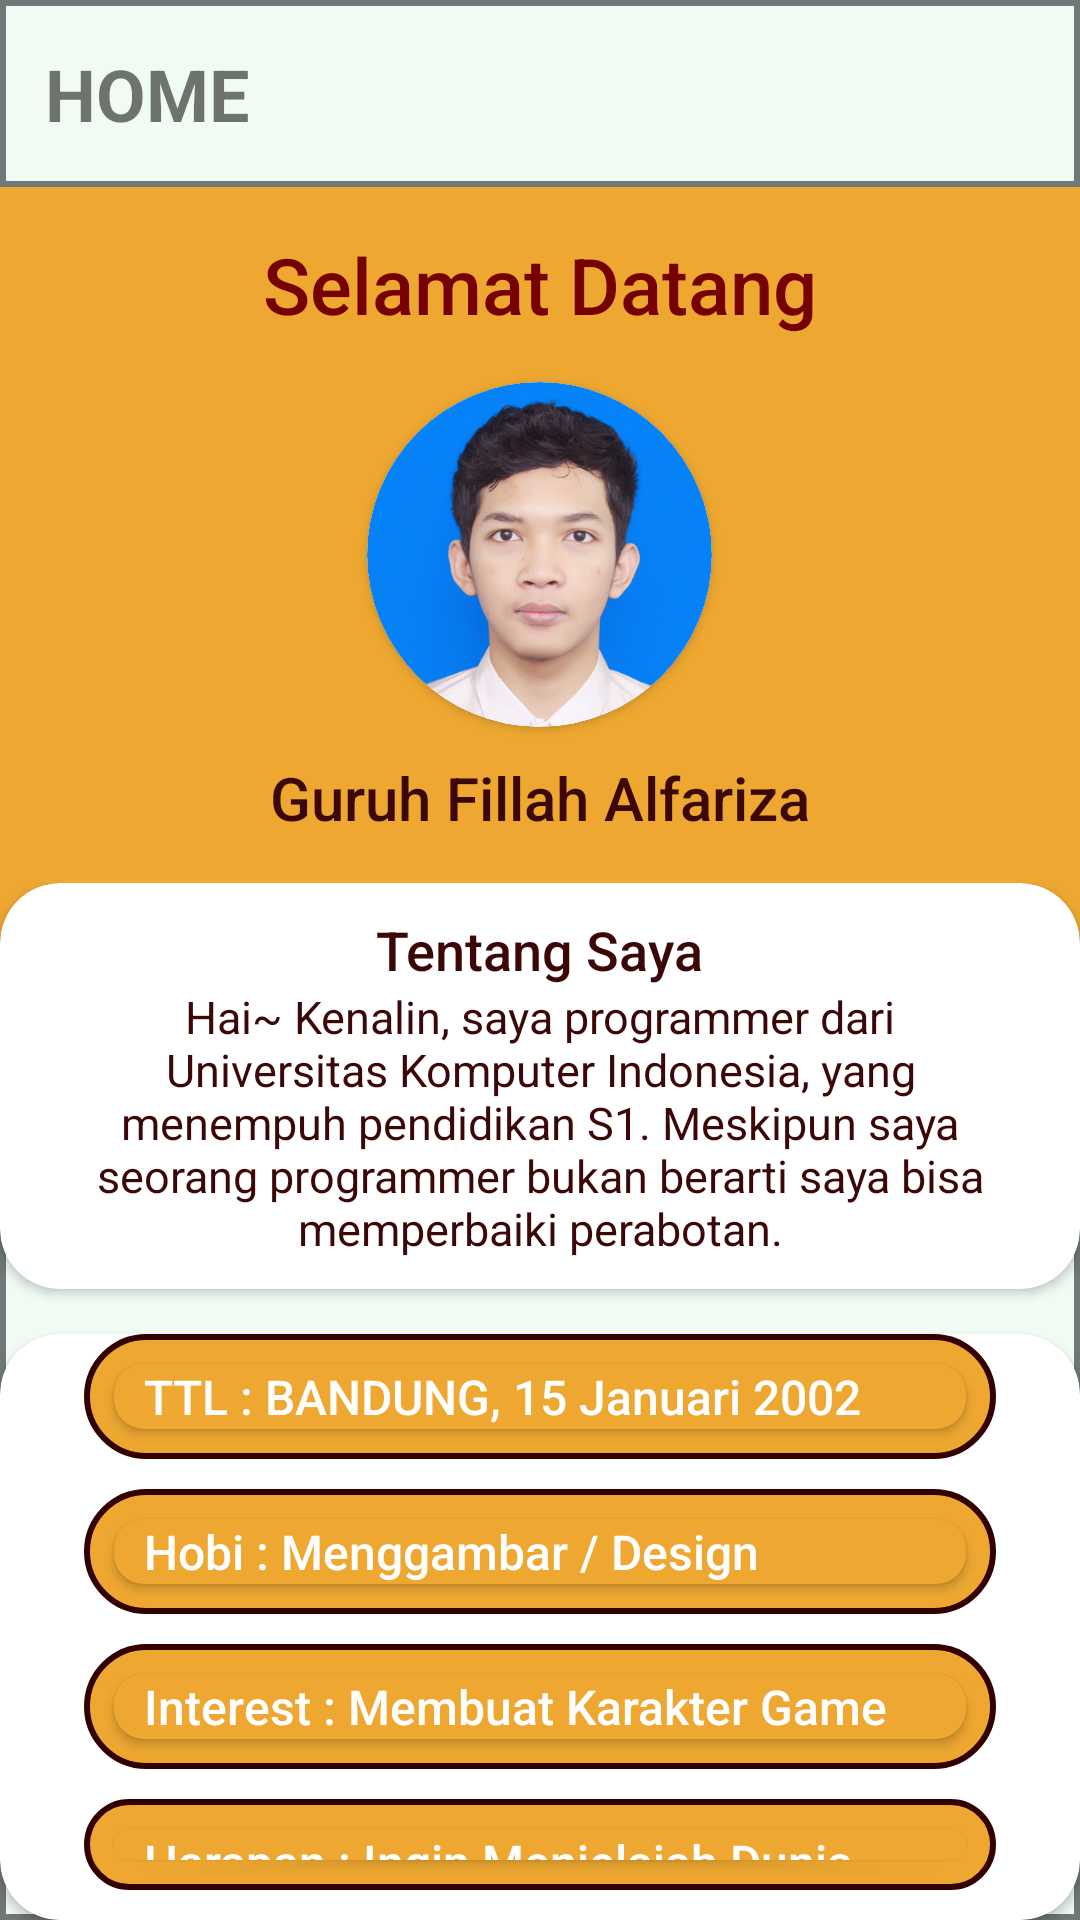

Here is an Android app screen rendered from its layout file. Give the layout XML and the strings, colors and styles it references.
<!-- AndroidManifest.xml: application theme Theme.10120781UTSGURUH -->
<!-- res/layout/fragment_home.xml -->
<?xml version="1.0" encoding="utf-8"?>
<FrameLayout xmlns:android="http://schemas.android.com/apk/res/android"
    xmlns:tools="http://schemas.android.com/tools"
    android:layout_width="match_parent"
    android:layout_height="match_parent"
    xmlns:app="http://schemas.android.com/apk/res-auto"
    tools:context=".Home">

    

    <LinearLayout
        android:layout_width="match_parent"
        android:layout_height="match_parent"
        android:orientation="vertical">

        <LinearLayout
            android:layout_width="match_parent"
            android:layout_height="wrap_content"
            android:orientation="vertical"
            android:background="@drawable/radius1">

            <TextView
                android:layout_width="wrap_content"
                android:layout_height="wrap_content"
                android:text="HOME"
                android:textSize="24sp"
                android:textStyle="bold"
                android:layout_margin="15dp"/>

        </LinearLayout>

        <LinearLayout
            android:layout_width="match_parent"
            android:layout_height="match_parent"
            android:orientation="vertical"
            android:background="#EEA831">

            <TextView
                android:layout_width="match_parent"
                android:layout_height="wrap_content"
                android:layout_margin="15dp"
                android:text="Selamat Datang"
                android:gravity="center"
                android:textSize="26sp"
                android:textColor="#750101"
                android:fontFamily="sans-serif-medium"/>

            <androidx.cardview.widget.CardView
                android:layout_width="115dp"
                android:layout_height="115dp"
                app:cardCornerRadius="250dp"
                android:layout_gravity="center">

                <androidx.cardview.widget.CardView
                    android:layout_width="115dp"
                    android:layout_height="115dp"
                    app:cardCornerRadius="250dp"
                    android:layout_gravity="center">

                    <ImageView
                        android:layout_width="115dp"
                        android:layout_height="179dp"
                        android:scaleType="centerCrop"
                        android:src="@drawable/foto_profil"/>


                </androidx.cardview.widget.CardView>


            </androidx.cardview.widget.CardView>

            <LinearLayout
                android:layout_width="match_parent"
                android:layout_height="wrap_content"
                android:orientation="vertical">

                <TextView
                    android:layout_width="wrap_content"
                    android:layout_height="wrap_content"
                    android:layout_margin="10dp"
                    android:layout_gravity="center"
                    android:textColor="#3C0707"
                    android:text="Guruh Fillah Alfariza"
                    android:textSize="20sp"
                    android:fontFamily="sans-serif-medium"/>


            </LinearLayout>

            <LinearLayout
                android:layout_width="match_parent"
                android:layout_height="match_parent"
                android:layout_marginTop="5dp"
                android:background="@drawable/radius3"
                android:orientation="vertical">

                <androidx.cardview.widget.CardView
                    android:layout_width="match_parent"
                    android:layout_height="wrap_content"
                    app:cardCornerRadius="20dp">

                    <LinearLayout
                        android:layout_width="match_parent"
                        android:layout_height="match_parent"
                        android:layout_margin="10dp"
                        android:gravity="center"
                        android:orientation="vertical">

                        <TextView
                            android:layout_width="wrap_content"
                            android:layout_height="wrap_content"
                            android:textColor="#3C0707"
                            android:text="Tentang Saya"
                            android:textSize="18sp"
                            android:fontFamily="sans-serif-medium"/>
                        <TextView
                            android:layout_width="wrap_content"
                            android:layout_height="wrap_content"
                            android:layout_marginRight="20dp"
                            android:layout_marginLeft="20dp"
                            android:textColor="#3C0707"
                            android:gravity="center"
                            android:text="@string/about_me"
                            android:textSize="15sp"/>


                    </LinearLayout>

                </androidx.cardview.widget.CardView>
                <androidx.cardview.widget.CardView
                    android:layout_width="match_parent"
                    android:layout_height="wrap_content"
                    android:layout_marginTop="15dp"
                    app:cardCornerRadius="20dp">

                    <LinearLayout
                        android:layout_width="match_parent"
                        android:layout_height="match_parent"
                        android:layout_marginRight="8dp"
                        android:layout_marginLeft="8dp"
                        android:gravity="center"
                        android:orientation="vertical">

                        <LinearLayout
                            android:layout_width="match_parent"
                            android:layout_height="wrap_content"
                            android:layout_marginLeft="20dp"
                            android:layout_marginRight="20dp"
                            android:layout_marginBottom="10dp"
                            android:background="@drawable/radius4">

                            <androidx.cardview.widget.CardView
                                android:layout_width="match_parent"
                                android:layout_height="wrap_content"
                                android:layout_margin="10dp"
                                app:cardBackgroundColor="#EEA831"
                                app:cardCornerRadius="10dp">

                                <TextView
                                    android:layout_width="wrap_content"
                                    android:layout_height="wrap_content"
                                    android:layout_marginLeft="10dp"
                                    android:textColor="#ffffff"
                                    android:text="TTL : BANDUNG, 15 Januari 2002"
                                    android:textSize="16sp"
                                    android:fontFamily="sans-serif-medium"/>

                            </androidx.cardview.widget.CardView>

                        </LinearLayout>

                        <LinearLayout
                            android:layout_width="match_parent"
                            android:layout_height="wrap_content"
                            android:layout_marginLeft="20dp"
                            android:layout_marginRight="20dp"
                            android:layout_marginBottom="10dp"
                            android:background="@drawable/radius4">

                            <androidx.cardview.widget.CardView
                                android:layout_width="match_parent"
                                android:layout_height="wrap_content"
                                android:layout_margin="10dp"
                                app:cardBackgroundColor="#EEA831"
                                app:cardCornerRadius="10dp">

                                <TextView
                                    android:layout_width="wrap_content"
                                    android:layout_height="wrap_content"
                                    android:layout_marginLeft="10dp"
                                    android:textColor="#ffffff"
                                    android:text="Hobi : Menggambar / Design "
                                    android:textSize="16sp"
                                    android:fontFamily="sans-serif-medium"/>

                            </androidx.cardview.widget.CardView>

                        </LinearLayout>

                        <LinearLayout
                            android:layout_width="match_parent"
                            android:layout_height="wrap_content"
                            android:layout_marginLeft="20dp"
                            android:layout_marginRight="20dp"
                            android:layout_marginBottom="10dp"
                            android:background="@drawable/radius4">

                            <androidx.cardview.widget.CardView
                                android:layout_width="match_parent"
                                android:layout_height="wrap_content"
                                android:layout_margin="10dp"
                                app:cardBackgroundColor="#EEA831"
                                app:cardCornerRadius="10dp">

                                <TextView
                                    android:layout_width="wrap_content"
                                    android:layout_height="wrap_content"
                                    android:layout_marginLeft="10dp"
                                    android:textColor="#ffffff"
                                    android:text="Interest : Membuat Karakter Game"
                                    android:textSize="16sp"
                                    android:fontFamily="sans-serif-medium"/>

                            </androidx.cardview.widget.CardView>

                        </LinearLayout>

                        <LinearLayout
                            android:layout_width="match_parent"
                            android:layout_height="wrap_content"
                            android:layout_marginLeft="20dp"
                            android:layout_marginRight="20dp"
                            android:layout_marginBottom="10dp"
                            android:background="@drawable/radius4">

                            <androidx.cardview.widget.CardView
                                android:layout_width="match_parent"
                                android:layout_height="wrap_content"
                                android:layout_margin="10dp"
                                app:cardBackgroundColor="#EEA831"
                                app:cardCornerRadius="10dp">

                                <TextView
                                    android:layout_width="wrap_content"
                                    android:layout_height="wrap_content"
                                    android:layout_marginLeft="10dp"
                                    android:textColor="#ffffff"
                                    android:text="Harapan : Ingin Menjelajah Dunia"
                                    android:textSize="16sp"
                                    android:fontFamily="sans-serif-medium"/>

                            </androidx.cardview.widget.CardView>

                        </LinearLayout>


                    </LinearLayout>

                </androidx.cardview.widget.CardView>

            </LinearLayout>


        </LinearLayout>

    </LinearLayout>


</FrameLayout>
<!-- resources referenced by this layout -->
<resources>
  <!-- drawable foto_profil: jpg bitmap (drawable, 83045 bytes) -->
  <!-- drawable radius1 (drawable) -->
  <?xml version="1.0" encoding="utf-8"?>
  <shape xmlns:android="http://schemas.android.com/apk/res/android">
  
      <solid android:color="#F0FBF4"></solid>
  
      <stroke android:width="2dp" android:color="#707777"/>
  
  
  
  </shape>
  <!-- drawable radius3 (drawable) -->
  <?xml version="1.0" encoding="utf-8"?>
  <shape xmlns:android="http://schemas.android.com/apk/res/android">
  
      <solid android:color="#F0FBF4"></solid>
          <corners android:topLeftRadius="20dp" android:topRightRadius="20dp"></corners>
      <stroke android:width="2dp" android:color="#707777"/>
  
  
  
  </shape>
  <!-- drawable radius4 (drawable) -->
  <?xml version="1.0" encoding="utf-8"?>
  <shape xmlns:android="http://schemas.android.com/apk/res/android">
  
      <solid android:color="#EEA831"></solid>
          <corners android:radius="80dp"></corners>
      <stroke android:width="2dp" android:color="#330000"/>
  
  
  
  </shape>
  <string name="about_me">Hai~ Kenalin, saya programmer dari Universitas Komputer Indonesia, yang menempuh pendidikan S1. Meskipun saya seorang programmer bukan berarti saya bisa memperbaiki perabotan.</string>
  <style name="Theme.10120781UTSGURUH" parent="Theme.MaterialComponents.DayNight.NoActionBar">
          
          <item name="colorPrimary">@color/purple_500</item>
          <item name="colorPrimaryVariant">@color/purple_700</item>
          <item name="colorOnPrimary">@color/white</item>
          
          <item name="colorSecondary">@color/teal_200</item>
          <item name="colorSecondaryVariant">@color/teal_700</item>
          <item name="colorOnSecondary">@color/black</item>
          
          <item name="android:statusBarColor">@color/black</item>
          
      </style>
  <color name="purple_500">#FF6200EE</color>
  <color name="purple_700">#FF3700B3</color>
  <color name="white">#FFFFFFFF</color>
  <color name="teal_200">#FF03DAC5</color>
  <color name="teal_700">#FF018786</color>
  <color name="black">#FF000000</color>
</resources>
